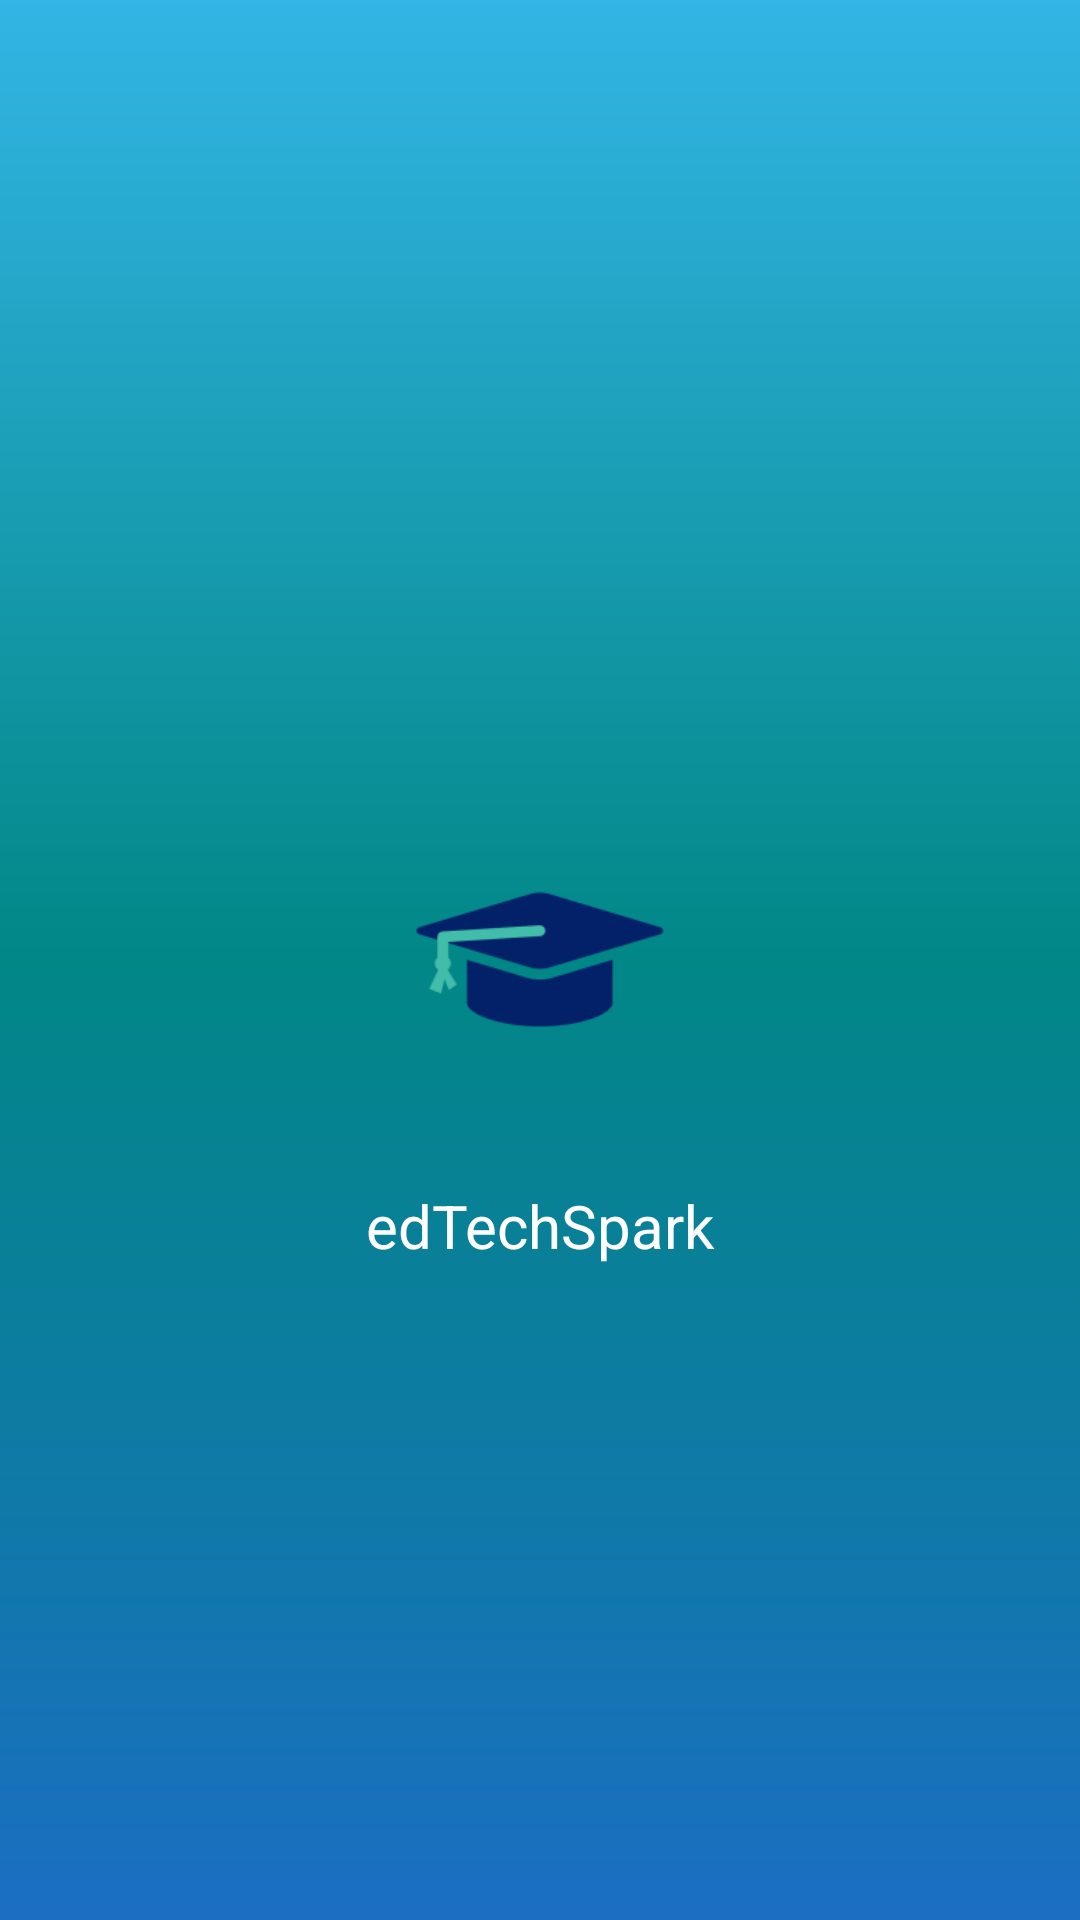

This screen was rendered from an Android layout file. Write that file and the resources it references.
<!-- AndroidManifest.xml: application theme Theme.EdTechSpark -->
<!-- res/layout/activity_splash.xml -->
<?xml version="1.0" encoding="utf-8"?>
<androidx.constraintlayout.widget.ConstraintLayout xmlns:android="http://schemas.android.com/apk/res/android"
    xmlns:app="http://schemas.android.com/apk/res-auto"
    xmlns:tools="http://schemas.android.com/tools"
    android:layout_width="match_parent"
    android:layout_height="match_parent"
    android:background="@drawable/bg_splash"
    tools:context=".views.activities.SplashScreen">

    <ImageView
        android:id="@+id/img_logo"
        android:layout_width="@dimen/size_200_dp"
        android:layout_height="@dimen/size_150_dp"
        android:src="@mipmap/ic_launcher_foreground"
        app:layout_constraintBottom_toBottomOf="parent"
        app:layout_constraintLeft_toLeftOf="parent"
        app:layout_constraintRight_toRightOf="parent"
        app:layout_constraintTop_toTopOf="parent" />

    <TextView
        android:id="@+id/txt_app_name"
        android:layout_width="wrap_content"
        android:layout_height="wrap_content"
        android:text="@string/app_name"
        android:textColor="@color/white"
        android:textSize="@dimen/size_20_sp"
        app:layout_constraintLeft_toLeftOf="parent"
        app:layout_constraintRight_toRightOf="parent"
        app:layout_constraintTop_toBottomOf="@id/img_logo" />
</androidx.constraintlayout.widget.ConstraintLayout>
<!-- resources referenced by this layout -->
<resources>
  <color name="white">#FFFFFFFF</color>
  <dimen name="size_150_dp">150dp</dimen>
  <dimen name="size_200_dp">200dp</dimen>
  <dimen name="size_20_sp">20sp</dimen>
  <!-- drawable bg_splash (drawable) -->
  <?xml version="1.0" encoding="utf-8"?>
  <shape xmlns:android="http://schemas.android.com/apk/res/android"
      android:shape="rectangle" >
      <size android:height="200dp"/>
      <gradient
          android:startColor="@color/purple_700"
          android:centerColor="@color/teal_700"
          android:endColor="@android:color/holo_blue_light"
          android:angle="90"/>
  </shape>
  <!-- mipmap ic_launcher_foreground: png bitmap (mipmap-hdpi, 2339 bytes) -->
  <string name="app_name">edTechSpark</string>
  <style name="Theme.EdTechSpark" parent="Theme.MaterialComponents.DayNight.NoActionBar">
          
          <item name="colorPrimary">@color/purple_500</item>
          <item name="colorPrimaryVariant">#1b6ec2</item>
          <item name="colorOnPrimary">@color/white</item>
          
          <item name="colorSecondary">@color/teal_200</item>
          <item name="colorSecondaryVariant">@color/teal_700</item>
          <item name="colorOnSecondary">@color/black</item>
          
          <item name="android:statusBarColor" tools:targetApi="l">?attr/colorPrimaryVariant</item>
          
      </style>
  <color name="purple_700">#1b6ec2</color>
  <color name="teal_700">#FF018786</color>
  <color name="purple_500">#1b6ec2</color>
  <color name="teal_200">#FF03DAC5</color>
  <color name="black">#FF000000</color>
</resources>
